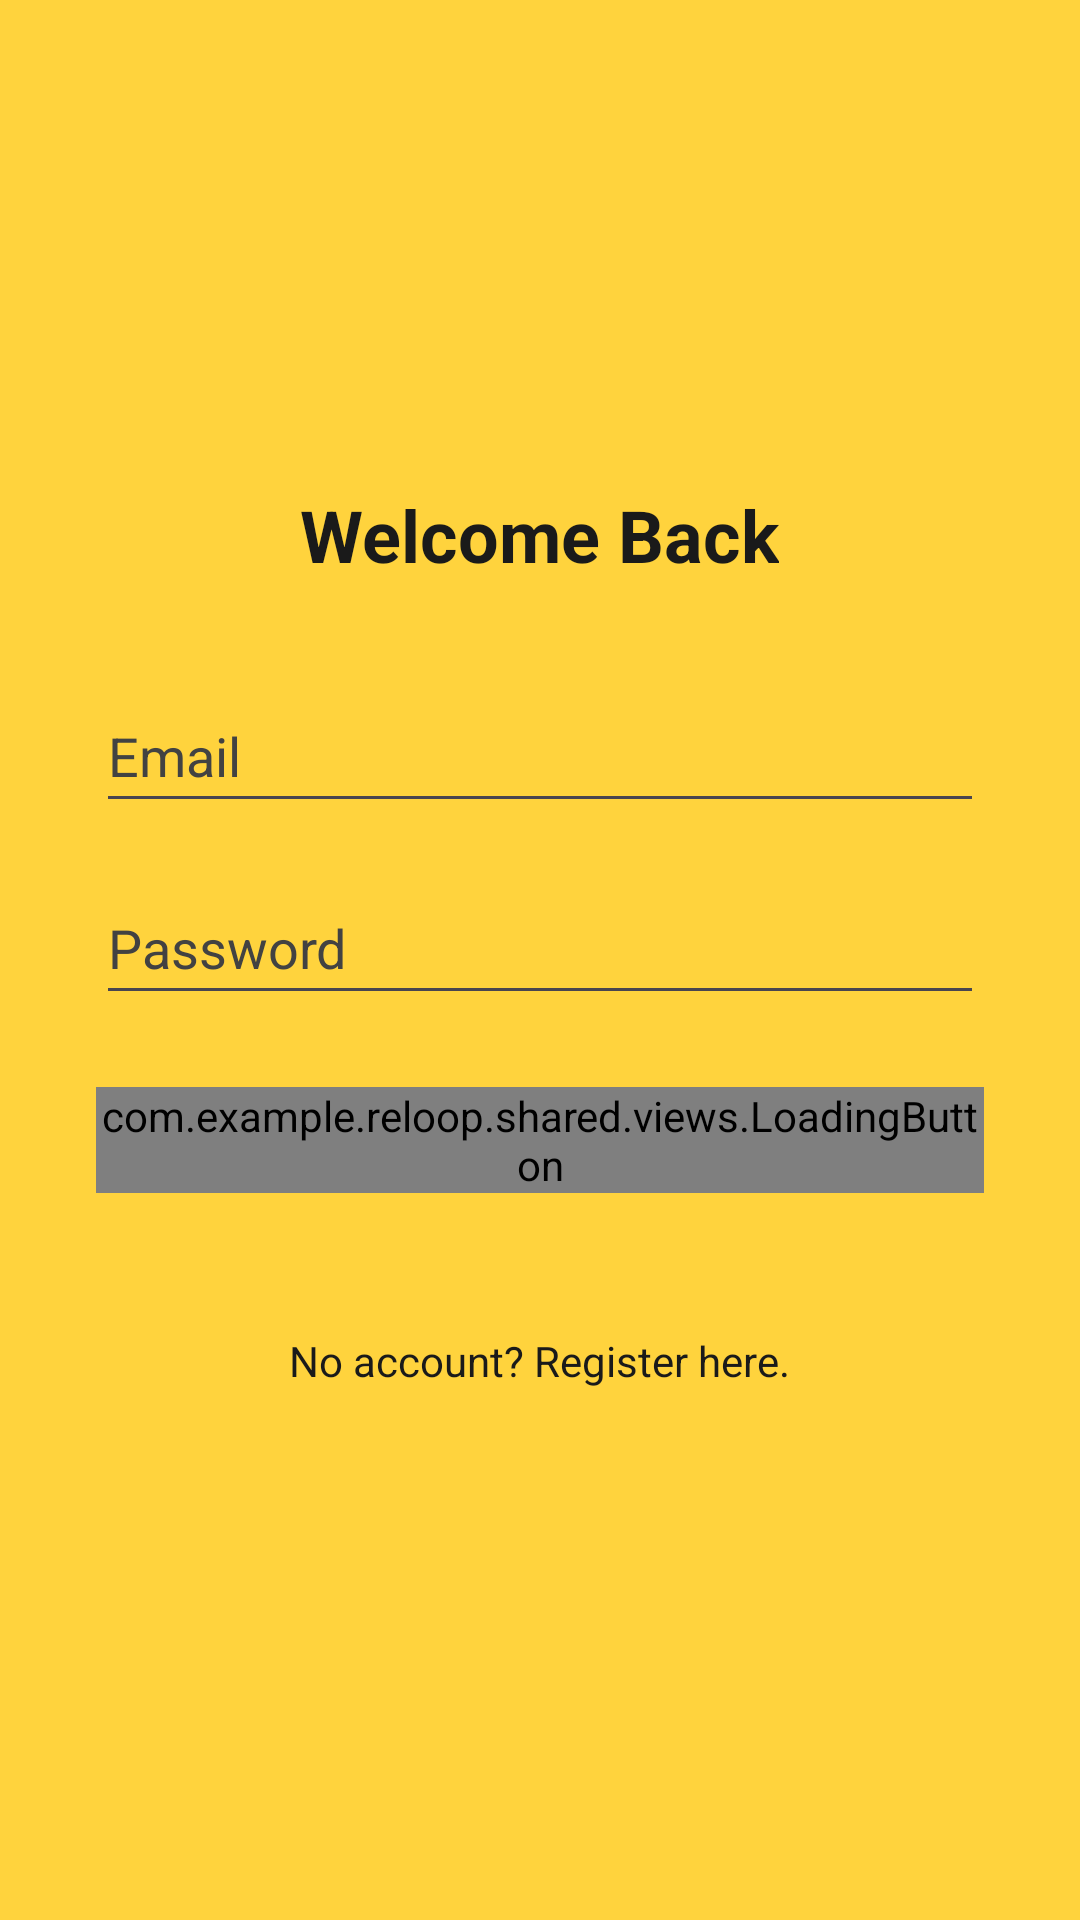

Reconstruct the res/layout file that produces this screen, plus the resources it refers to.
<!-- AndroidManifest.xml: application theme Theme.Reloop -->
<!-- res/layout/fragment_login.xml -->
<?xml version="1.0" encoding="utf-8"?>
<LinearLayout xmlns:android="http://schemas.android.com/apk/res/android"
    xmlns:tools="http://schemas.android.com/tools"
    android:layout_width="match_parent"
    android:layout_height="match_parent"
    android:orientation="vertical"
    android:padding="32dp"
    android:gravity="center"
    android:background="@color/brand_yellow">

    
    <TextView
        android:layout_width="wrap_content"
        android:layout_height="wrap_content"
        android:text="@string/login_title"
        android:textColor="@color/brand_black"
        android:textSize="24sp"
        android:textStyle="bold"
        android:layout_marginBottom="32dp"/>

    
    <EditText
        android:id="@+id/etEmail"
        android:layout_width="match_parent"
        android:layout_height="wrap_content"
        android:minHeight="48dp"
        android:hint="@string/prompt_email"
        android:textColor="@color/brand_black"
        android:textColorHint="#424242"
        android:inputType="textEmailAddress"
        android:layout_marginBottom="16dp"/>

    
    <EditText
        android:id="@+id/etPassword"
        android:layout_width="match_parent"
        android:layout_height="wrap_content"
        android:minHeight="48dp"
        android:hint="@string/prompt_password"
        android:textColor="@color/brand_black"
        android:textColorHint="#424242"
        android:inputType="textPassword"
        android:layout_marginBottom="24dp"/>

    
    <com.example.reloop.shared.views.LoadingButton
        android:id="@+id/btnLogin"
        android:layout_width="match_parent"
        android:layout_height="wrap_content"
        android:layout_marginBottom="16dp"/>

    
    <TextView
        android:id="@+id/tvGoToRegister"
        android:layout_width="wrap_content"
        android:layout_height="wrap_content"
        android:minHeight="48dp"
        android:gravity="center_vertical"
        android:text="@string/link_to_register"
        android:textColor="@color/brand_black"
        android:layout_marginTop="16dp"/>

</LinearLayout>
<!-- resources referenced by this layout -->
<resources>
  <color name="brand_black">#1A1A1A</color>
  <color name="brand_yellow">#FFD33D</color>
  <string name="link_to_register">No account? Register here.</string>
  <string name="login_title">Welcome Back</string>
  <string name="prompt_email">Email</string>
  <string name="prompt_password">Password</string>
  <style name="Theme.Reloop" parent="Base.Theme.Reloop" />
  <style name="Base.Theme.Reloop" parent="Theme.Material3.DayNight.NoActionBar">
  
          
          <item name="colorPrimary">@color/brand_yellow</item>
  
          
          <item name="colorPrimaryContainer">@color/brand_yellow</item>
  
          
          <item name="colorOnPrimary">@color/brand_black</item>
  
          
          <item name="android:colorBackground">@color/bg_cream</item>
  
          
          <item name="android:textColorPrimary">@color/brand_black</item>
  
          
          <item name="colorSecondary">@color/brand_yellow</item>
  
          
          <item name="colorControlActivated">@color/brand_yellow</item>
  
          
          <item name="android:statusBarColor">@color/bg_cream</item>
  
      </style>
  <color name="bg_cream">#FFF7E0</color>
</resources>
